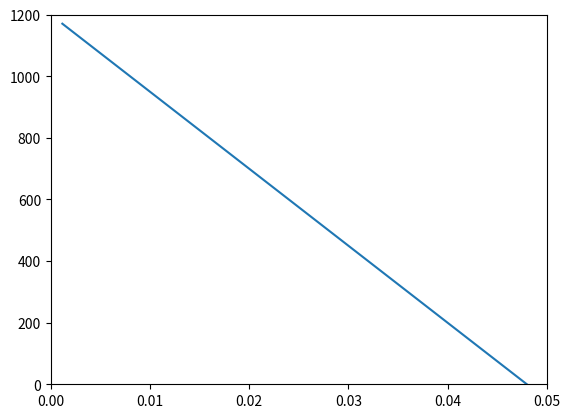

This figure's Python source:
import numpy as np
import matplotlib.pyplot as plt

V = 24
R = 10
L = 0.24
b = 0.000001
kb = 0.02
kt = 0.02
I = 9e-6
delta_t = 0.001

T_load = [0., 0.001,0.01, 0.05, 0.1]
stall_torque = kt*(V/R)

i_phase = [0.]
w = [0.]
theta = [0.]
i_constant =[]
w_constant = []
print(stall_torque, V/kb)

print('Time Constant: {:2f}'.format(L/R))
for load in T_load:
    i_phase = [0.]
    w = [0.]
    theta = [0.]
    for i in range(1,500000):
        i_phase.append((delta_t/L)*(V - i_phase[i-1]*R - kb*w[i-1]) + i_phase[i-1])
        if i_phase[i]>=2.4:
            i_phase = 2.4
        elif i_phase[i]<=0:
            i_phase[i] = 0.
        w.append((delta_t/I)*(kt*i_phase[i-1] - load - b*w[i-1]) + w[i-1])
        if w[i] <=0:
            w[i] = 0.
        elif w[i] >= 1200:
            w[i] = 1200.0
        theta.append((delta_t)*w[i-1] +theta[i-1])

    print(i_phase[-1], V/R)
    print(w[-1])
    i_constant.append(kt*i_phase[-1])
    w_constant.append(w[-1])
plt.plot(i_constant,w_constant)
plt.ylim([0,1200])
plt.xlim([0,0.05])
plt.show()
